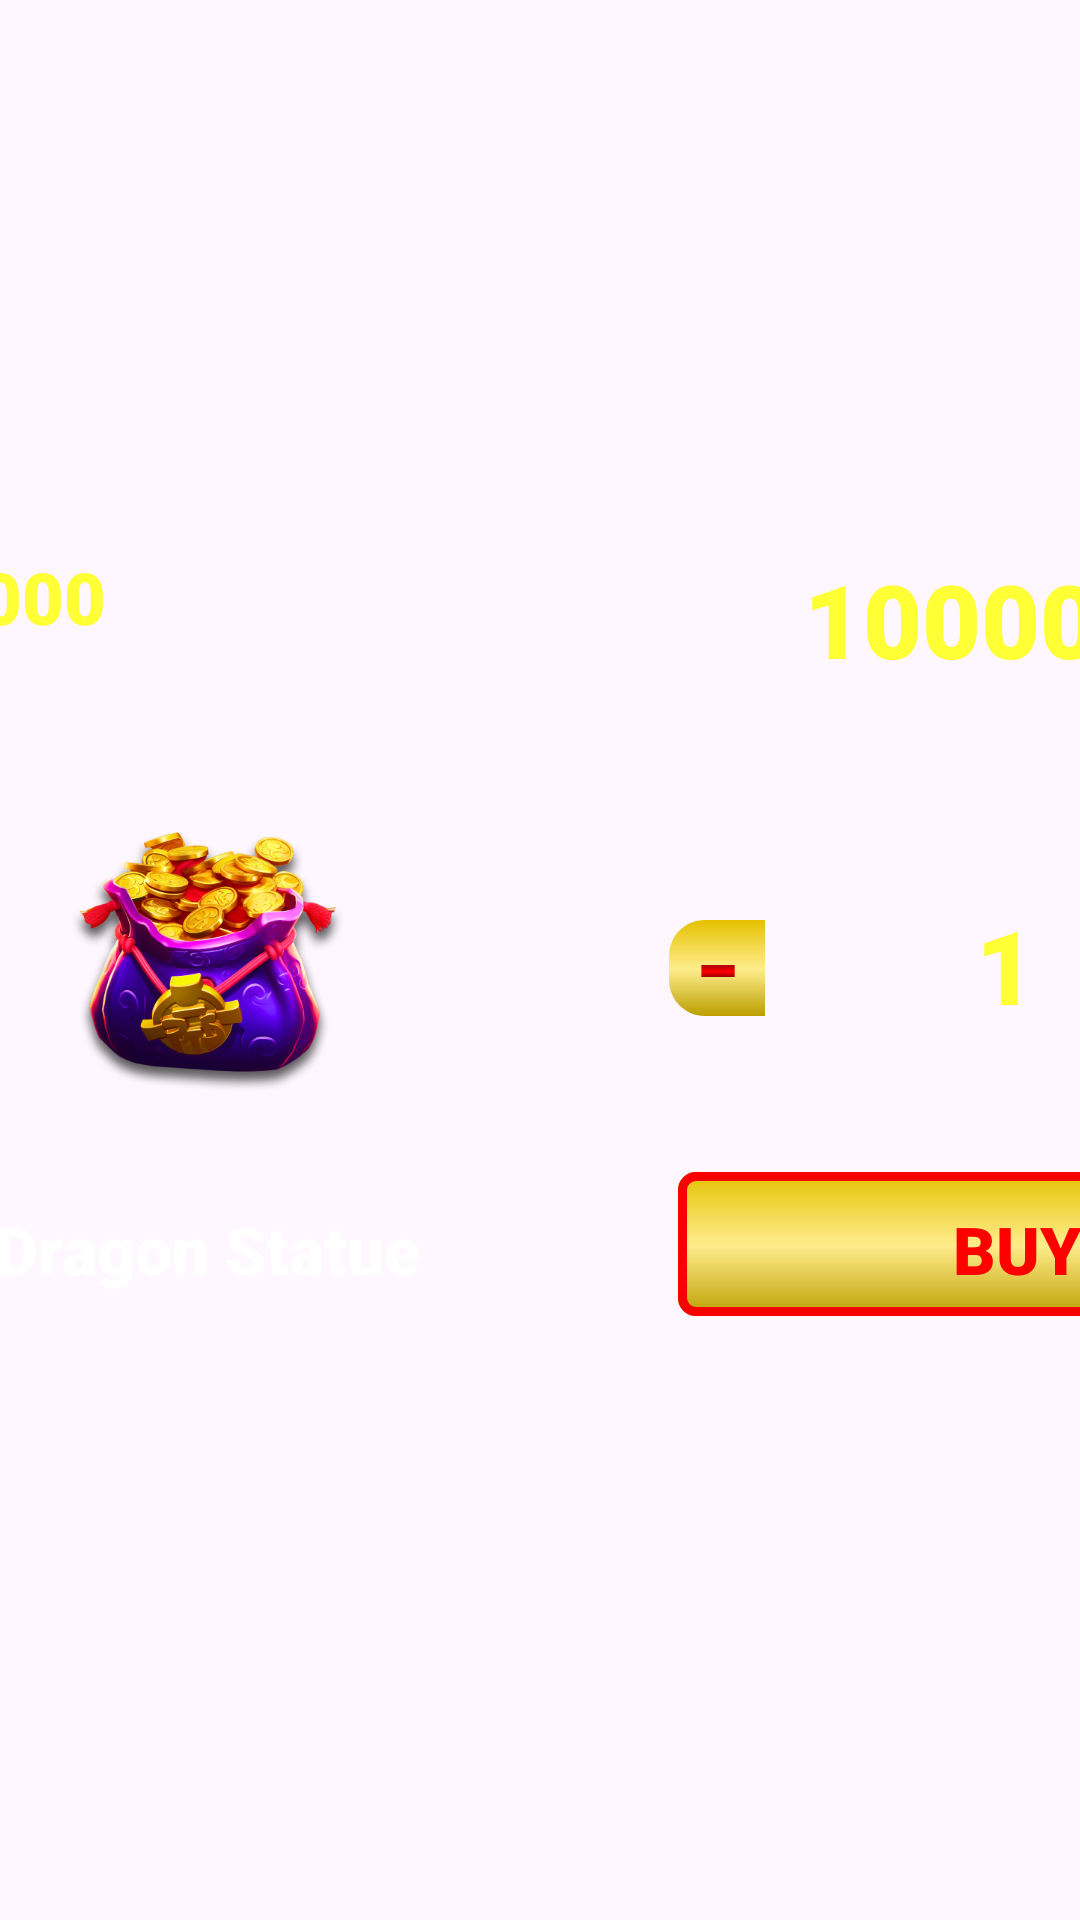

Write the Android layout XML for this screen, with the resource values it uses.
<!-- AndroidManifest.xml: application theme Theme.AiGame -->
<!-- res/layout/fragment_shop_pop_up.xml -->
<?xml version="1.0" encoding="utf-8"?>
<androidx.constraintlayout.widget.ConstraintLayout xmlns:android="http://schemas.android.com/apk/res/android"
    xmlns:app="http://schemas.android.com/apk/res-auto"
    xmlns:tools="http://schemas.android.com/tools"
    android:layout_width="match_parent"
    android:layout_height="match_parent"
    tools:context=".ui.shop_pop_up.ShopPopUpFragment">

    <ImageView
        android:id="@+id/imageView9"
        android:layout_width="592dp"
        android:layout_height="309dp"
        android:src="@drawable/icon_background_pop_up"
        app:layout_constraintBottom_toBottomOf="parent"
        app:layout_constraintEnd_toEndOf="parent"
        app:layout_constraintStart_toStartOf="parent"
        app:layout_constraintTop_toTopOf="parent" />

    <TextView
        android:id="@+id/tvShopPopUpMoney"
        android:layout_width="wrap_content"
        android:layout_height="wrap_content"
        android:layout_marginStart="39dp"
        android:layout_marginTop="17dp"
        android:fontFamily="sans-serif-black"
        android:text="@string/_00000000"
        android:textColor="@color/yellow"
        android:textSize="24sp"
        app:layout_constraintStart_toStartOf="@+id/imageView9"
        app:layout_constraintTop_toTopOf="@+id/imageView9" />

    <TextView
        android:id="@+id/tvShopPopUpCost"
        android:layout_width="wrap_content"
        android:layout_height="wrap_content"
        android:layout_marginTop="18dp"
        android:layout_marginEnd="30dp"
        android:fontFamily="sans-serif-black"
        android:text="@string/_100000"
        android:textColor="@color/yellow"
        android:textSize="34sp"
        app:layout_constraintEnd_toStartOf="@+id/btnShopPopUpClose"
        app:layout_constraintTop_toTopOf="@+id/imageView9" />

    <TextView
        android:id="@+id/tvShopPopUpCount"
        android:layout_width="wrap_content"
        android:layout_height="wrap_content"
        android:layout_marginTop="70dp"
        android:fontFamily="sans-serif-black"
        android:text="@string/_1"
        android:textColor="@color/yellow"
        android:textSize="34sp"
        app:layout_constraintEnd_toStartOf="@+id/btnShopPopUpPlus"
        app:layout_constraintStart_toEndOf="@+id/btnShopPopUpMinus"
        app:layout_constraintTop_toBottomOf="@+id/tvShopPopUpCost" />

    <TextView
        android:id="@+id/textView15"
        android:layout_width="wrap_content"
        android:layout_height="wrap_content"
        android:fontFamily="sans-serif-black"
        android:text="@string/buy"
        android:textColor="@color/red"
        android:textSize="22sp"
        android:translationZ="1dp"
        app:layout_constraintBottom_toBottomOf="@+id/btnShopPopUpBuy"
        app:layout_constraintEnd_toEndOf="@+id/btnShopPopUpBuy"
        app:layout_constraintStart_toStartOf="@+id/btnShopPopUpBuy"
        app:layout_constraintTop_toTopOf="@+id/btnShopPopUpBuy" />

    <TextView
        android:id="@+id/tvShopPopUpName"
        android:layout_width="wrap_content"
        android:layout_height="wrap_content"
        android:fontFamily="sans-serif-black"
        android:text="@string/dragon_statue"
        android:textColor="@color/white"
        android:textSize="22sp"
        android:translationZ="1dp"
        app:layout_constraintBottom_toBottomOf="@+id/textView15"
        app:layout_constraintEnd_toEndOf="@+id/ivShowPopUpImage"
        app:layout_constraintStart_toStartOf="@+id/ivShowPopUpImage"
        app:layout_constraintTop_toTopOf="@+id/textView15" />

    <ImageView
        android:id="@+id/btnShopPopUpClose"
        android:layout_width="wrap_content"
        android:layout_height="wrap_content"
        android:layout_marginTop="15dp"
        android:layout_marginEnd="24dp"
        android:src="@drawable/icon_button_exit_pop_up"
        app:layout_constraintEnd_toEndOf="@+id/imageView9"
        app:layout_constraintTop_toTopOf="@+id/imageView9" />

    <ImageView
        android:id="@+id/btnShopPopUpMinus"
        android:layout_width="wrap_content"
        android:layout_height="wrap_content"
        android:layout_marginEnd="160dp"
        android:src="@drawable/icon_button_minus_pop_up"
        app:layout_constraintBottom_toBottomOf="@+id/btnShopPopUpPlus"
        app:layout_constraintEnd_toStartOf="@+id/btnShopPopUpPlus"
        app:layout_constraintTop_toTopOf="@+id/btnShopPopUpPlus" />

    <ImageView
        android:id="@+id/btnShopPopUpPlus"
        android:layout_width="wrap_content"
        android:layout_height="wrap_content"
        android:layout_marginEnd="29dp"
        android:src="@drawable/icon_button_plus_pop_up"
        app:layout_constraintBottom_toBottomOf="@+id/imageView9"
        app:layout_constraintEnd_toEndOf="@+id/imageView9"
        app:layout_constraintTop_toTopOf="@+id/imageView9"
        app:layout_constraintVertical_bias="0.52" />

    <ImageView
        android:id="@+id/btnShopPopUpBuy"
        android:layout_width="wrap_content"
        android:layout_height="wrap_content"
        android:layout_marginEnd="24dp"
        android:layout_marginBottom="33dp"
        android:src="@drawable/icon_button_buy_shop_pop_up"
        app:layout_constraintBottom_toBottomOf="@+id/imageView9"
        app:layout_constraintEnd_toEndOf="@+id/imageView9" />

    <ImageView
        android:id="@+id/ivShowPopUpImage"
        android:layout_width="wrap_content"
        android:layout_height="wrap_content"
        android:layout_marginStart="110dp"
        android:src="@drawable/icon_chinese_art_and_decor_image_1"
        app:layout_constraintBottom_toBottomOf="@+id/imageView9"
        app:layout_constraintStart_toStartOf="@+id/imageView9"
        app:layout_constraintTop_toTopOf="@+id/imageView9" />
</androidx.constraintlayout.widget.ConstraintLayout>
<!-- resources referenced by this layout -->
<resources>
  <color name="red">#FF0000</color>
  <color name="white">#FFFFFFFF</color>
  <color name="yellow">#FFFF35</color>
  <!-- drawable icon_button_buy_shop_pop_up (drawable) -->
  <vector xmlns:android="http://schemas.android.com/apk/res/android"
      xmlns:aapt="http://schemas.android.com/aapt"
      android:width="226dp"
      android:height="51dp"
      android:viewportWidth="226"
      android:viewportHeight="51">
    <path
        android:pathData="M6,0L220,0A6,6 0,0 1,226 6L226,42A6,6 0,0 1,220 48L6,48A6,6 0,0 1,0 42L0,6A6,6 0,0 1,6 0z">
      <aapt:attr name="android:fillColor">
        <gradient 
            android:startX="113"
            android:startY="0"
            android:endX="113"
            android:endY="48"
            android:type="linear">
          <item android:offset="0" android:color="#FFE5C100"/>
          <item android:offset="0.51" android:color="#FFFFED8C"/>
          <item android:offset="1" android:color="#FFBC9E00"/>
        </gradient>
      </aapt:attr>
    </path>
    <path
        android:pathData="M6,1.5L220,1.5A4.5,4.5 0,0 1,224.5 6L224.5,42A4.5,4.5 0,0 1,220 46.5L6,46.5A4.5,4.5 0,0 1,1.5 42L1.5,6A4.5,4.5 0,0 1,6 1.5z"
        android:strokeWidth="3"
        android:fillColor="#00000000"
        android:strokeColor="#F80000"/>
  </vector>
  <!-- drawable icon_button_minus_pop_up (drawable) -->
  <vector xmlns:android="http://schemas.android.com/apk/res/android"
      xmlns:aapt="http://schemas.android.com/aapt"
      android:width="32dp"
      android:height="38dp"
      android:viewportWidth="32"
      android:viewportHeight="38">
    <path
        android:pathData="M0,12C0,5.373 5.373,0 12,0H32V32H12C5.373,32 0,26.627 0,20V12Z">
      <aapt:attr name="android:fillColor">
        <gradient 
            android:startX="16"
            android:startY="0"
            android:endX="16"
            android:endY="32"
            android:type="linear">
          <item android:offset="0" android:color="#FFE5C100"/>
          <item android:offset="0.513" android:color="#FFFFED8C"/>
          <item android:offset="1" android:color="#FFBC9E00"/>
        </gradient>
      </aapt:attr>
    </path>
    <path
        android:pathData="M10.8,19.028V15.032H21.888V19.028H10.8Z">
      <aapt:attr name="android:fillColor">
        <gradient 
            android:startX="16.5"
            android:startY="4"
            android:endX="16.5"
            android:endY="29"
            android:type="linear">
          <item android:offset="0.38" android:color="#FF770000"/>
          <item android:offset="0.531" android:color="#FFFF0000"/>
          <item android:offset="0.625" android:color="#FF770000"/>
        </gradient>
      </aapt:attr>
    </path>
  </vector>
  <string name="_00000000">00000000</string>
  <string name="_1">1</string>
  <string name="_100000">100000</string>
  <string name="buy">BUY</string>
  <string name="dragon_statue">Dragon Statue</string>
  <style name="Theme.AiGame" parent="Base.Theme.AiGame" />
  <style name="Base.Theme.AiGame" parent="Theme.Material3.DayNight.NoActionBar">
          <item name="android:windowFullscreen">true</item>
          
          
      </style>
</resources>
